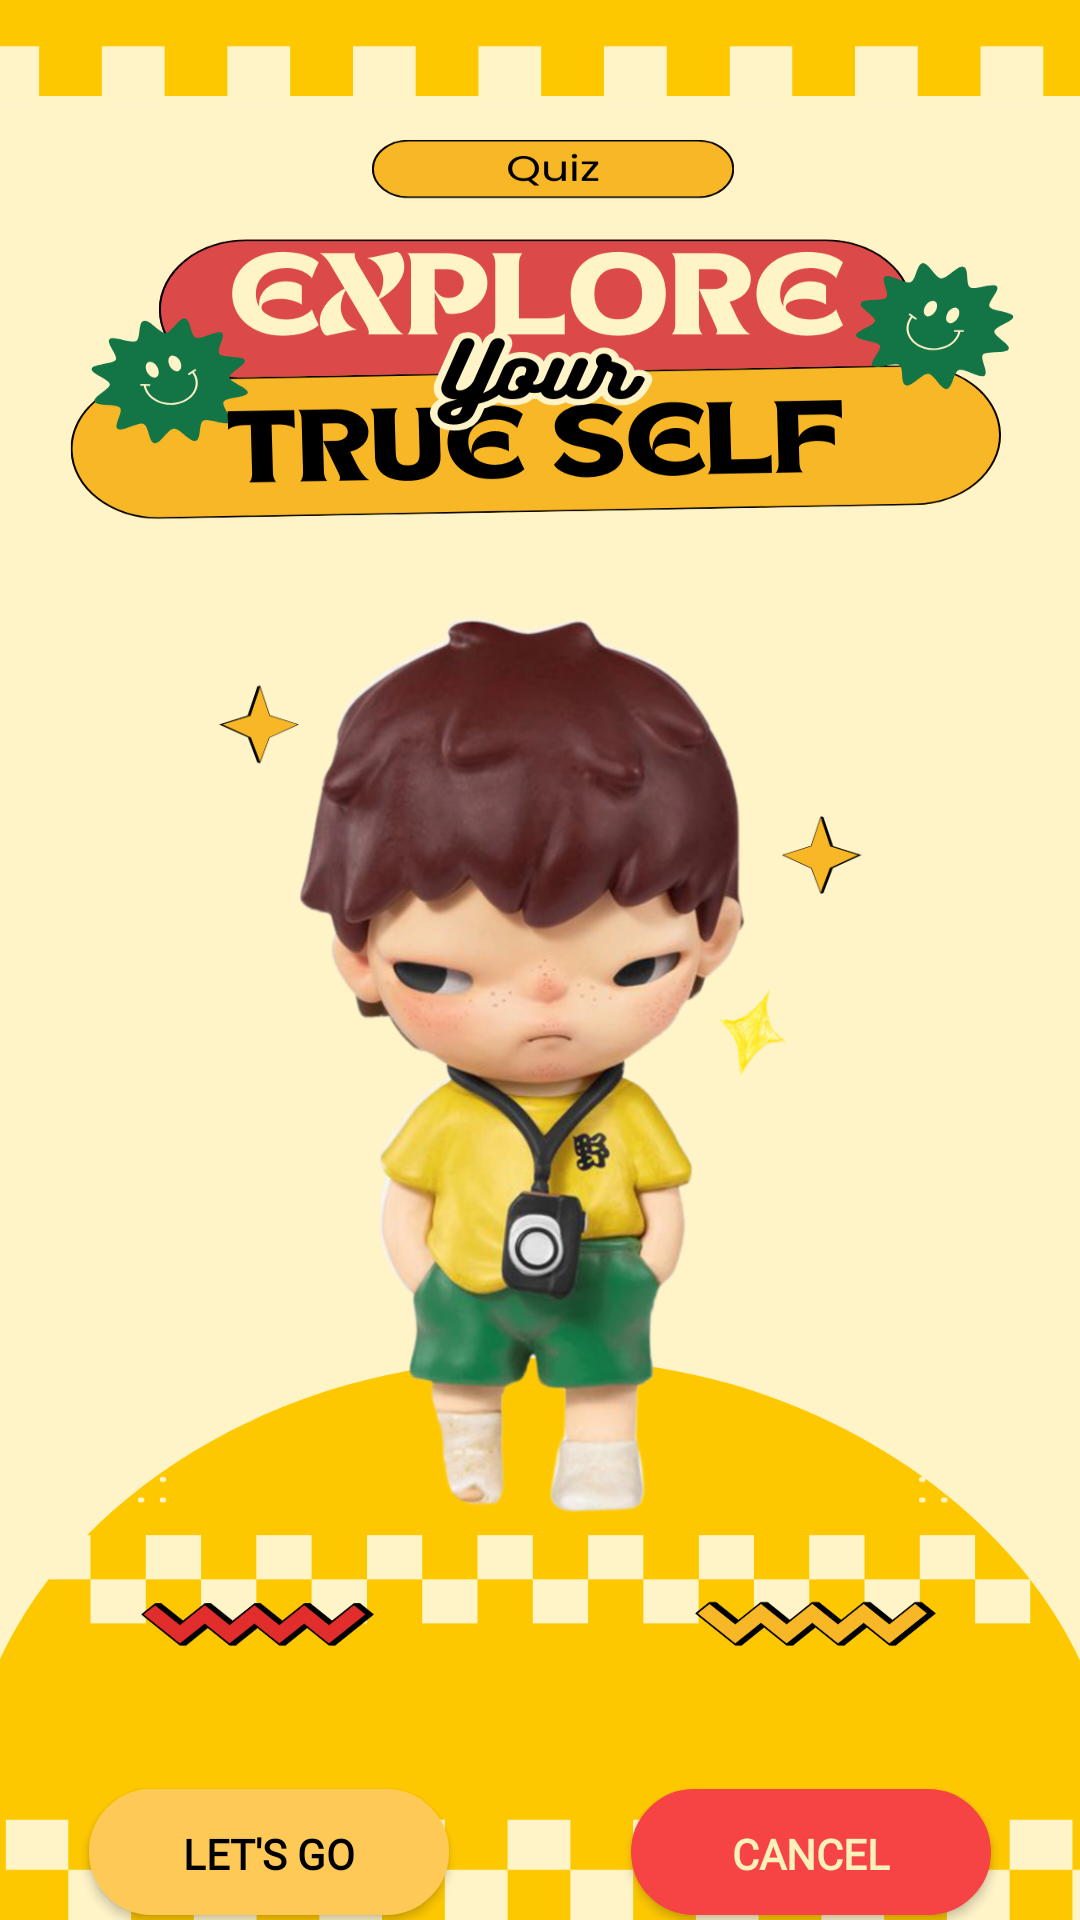

Layout XML and referenced resources for this Android screen:
<!-- AndroidManifest.xml: activity theme Theme.Normal -->
<!-- res/layout/activity_quiz_start.xml -->
<?xml version="1.0" encoding="utf-8"?>
<androidx.constraintlayout.widget.ConstraintLayout xmlns:android="http://schemas.android.com/apk/res/android"
    xmlns:app="http://schemas.android.com/apk/res-auto"
    xmlns:tools="http://schemas.android.com/tools"
    android:id="@+id/main"
    android:layout_width="match_parent"
    android:layout_height="match_parent"
    tools:context=".QuizStartActivity"
    android:background="@drawable/quiz_start_bg"
    >

    <ImageView
        android:id="@+id/imageView"
        android:layout_width="317dp"
        android:layout_height="299dp"
        android:contentDescription="Hirono Toki"
        android:src="@drawable/hirono_toki"
        app:layout_constraintBottom_toBottomOf="parent"
        app:layout_constraintEnd_toEndOf="parent"
        app:layout_constraintStart_toStartOf="parent"
        app:layout_constraintTop_toTopOf="parent"
        app:layout_constraintVertical_bias="0.602" />

    <Button
        android:id="@+id/button_letgo"
        android:layout_width="120dp"
        android:layout_height="42dp"
        android:layout_marginHorizontal="16dp"
        android:layout_marginTop="92dp"
        android:background="@drawable/bg_button_unveil"
        android:backgroundTint="#FFC957"
        android:fontFamily="@font/poppins_light"
        android:padding="12dp"
        android:text="Let's go"
        android:textColor="#000000"
        android:textStyle="bold"
        app:layout_constraintEnd_toEndOf="parent"
        app:layout_constraintHorizontal_bias="0.066"
        app:layout_constraintStart_toStartOf="parent"
        app:layout_constraintTop_toBottomOf="@+id/imageView" />

    <Button
        android:id="@+id/button_cancel"
        android:layout_width="120dp"
        android:layout_height="42dp"
        android:layout_marginHorizontal="16dp"
        android:layout_marginTop="92dp"
        android:background="@drawable/bg_button_unveil"
        android:backgroundTint="#F64344"
        android:fontFamily="@font/poppins_light"
        android:padding="12dp"
        android:text="Cancel"
        android:textColor="#FDF1BB"
        android:textStyle="bold"
        app:layout_constraintEnd_toEndOf="parent"
        app:layout_constraintHorizontal_bias="0.766"
        app:layout_constraintStart_toEndOf="@+id/button_letgo"
        app:layout_constraintTop_toBottomOf="@+id/imageView" />
</androidx.constraintlayout.widget.ConstraintLayout>
<!-- resources referenced by this layout -->
<resources>
  <!-- drawable bg_button_unveil (drawable) -->
  <?xml version="1.0" encoding="utf-8"?>
  <shape xmlns:android="http://schemas.android.com/apk/res/android">
      <solid android:color="#F5F5DC" /> 
      <corners android:radius="24dp" /> 
      <padding
          android:left="12dp"
          android:top="8dp"
          android:right="12dp"
          android:bottom="8dp" />
      <stroke android:width="2dp" android:color="#000000" />
  </shape>
  <!-- drawable hirono_toki: png bitmap (drawable, 640322 bytes) -->
  <!-- drawable quiz_start_bg: png bitmap (drawable, 100927 bytes) -->
  <style name="Theme.Normal" parent="Theme.AppCompat.DayNight.NoActionBar">
      </style>
</resources>
